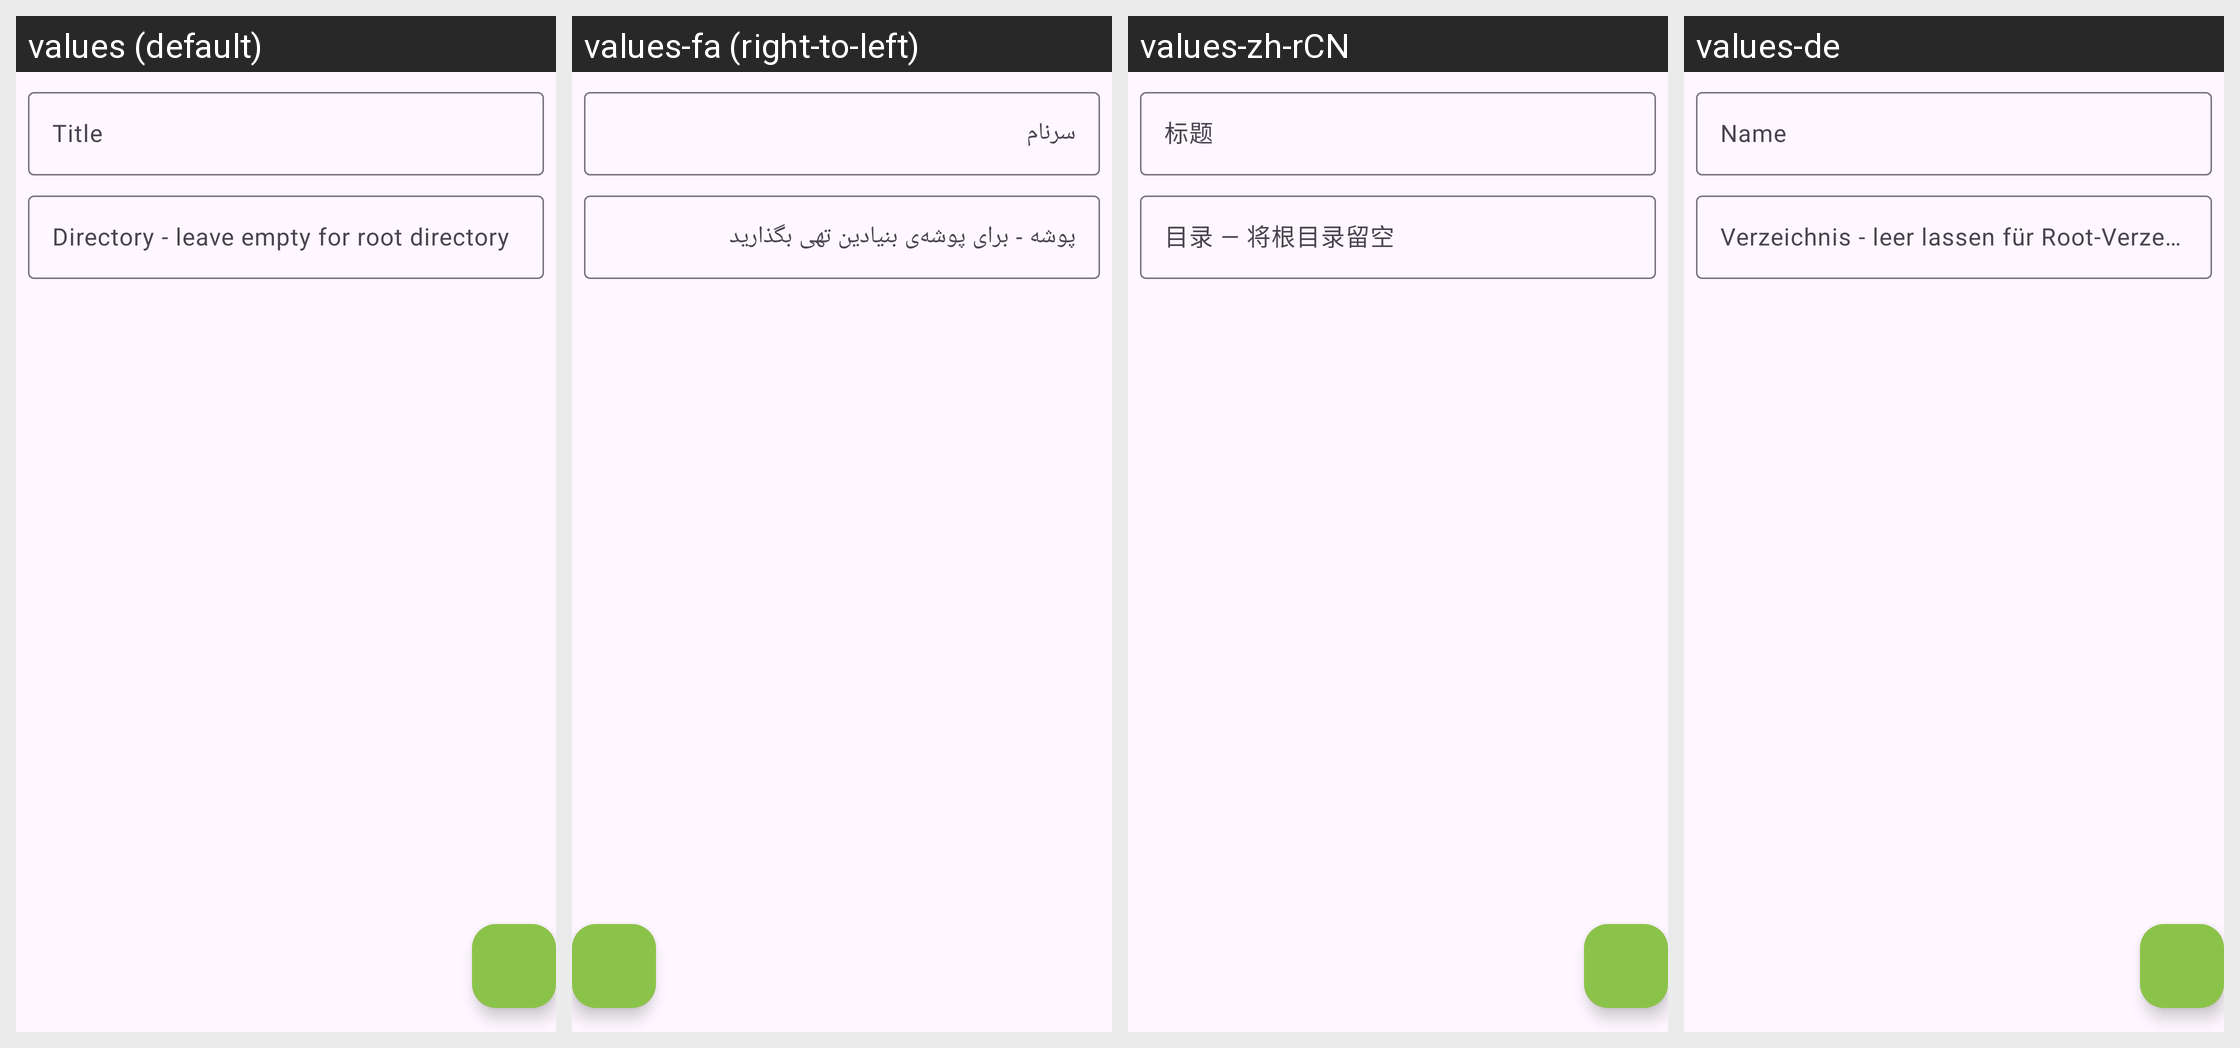

Strings drawn on this Android screen and how each of the app's shown locales translates them:
Android screen res/layout/fragment_add_bookmark.xml rendered under 4 locales, left to right: values (default), values-fa (right-to-left), values-zh-rCN, values-de. Device: Nexus 5 (rendered at 1080×1920; each locale shown at half size, 540×960, under a caption strip naming it); theme Theme.FTPClient.
Other locales in the repository, not shown: values-cs, values-fr-rFR, values-it, values-pl, values-pt, values-sv.
Strings drawn on this screen, with the default value and each locale's value (text and hints the layout hard-codes, and strings that could not be matched under every locale, appear in the picture but are not listed):

title
  values: Title
  values-fa: سرنام
  values-zh-rCN: 标题
  values-de: Name

directory
  values: Directory - leave empty for root directory
  values-fa: پوشه - برای پوشه‌ی بنیادین تهی بگذارید
  values-zh-rCN: 目录 — 将根目录留空
  values-de: Verzeichnis - leer lassen für Root-Verzeichnis
